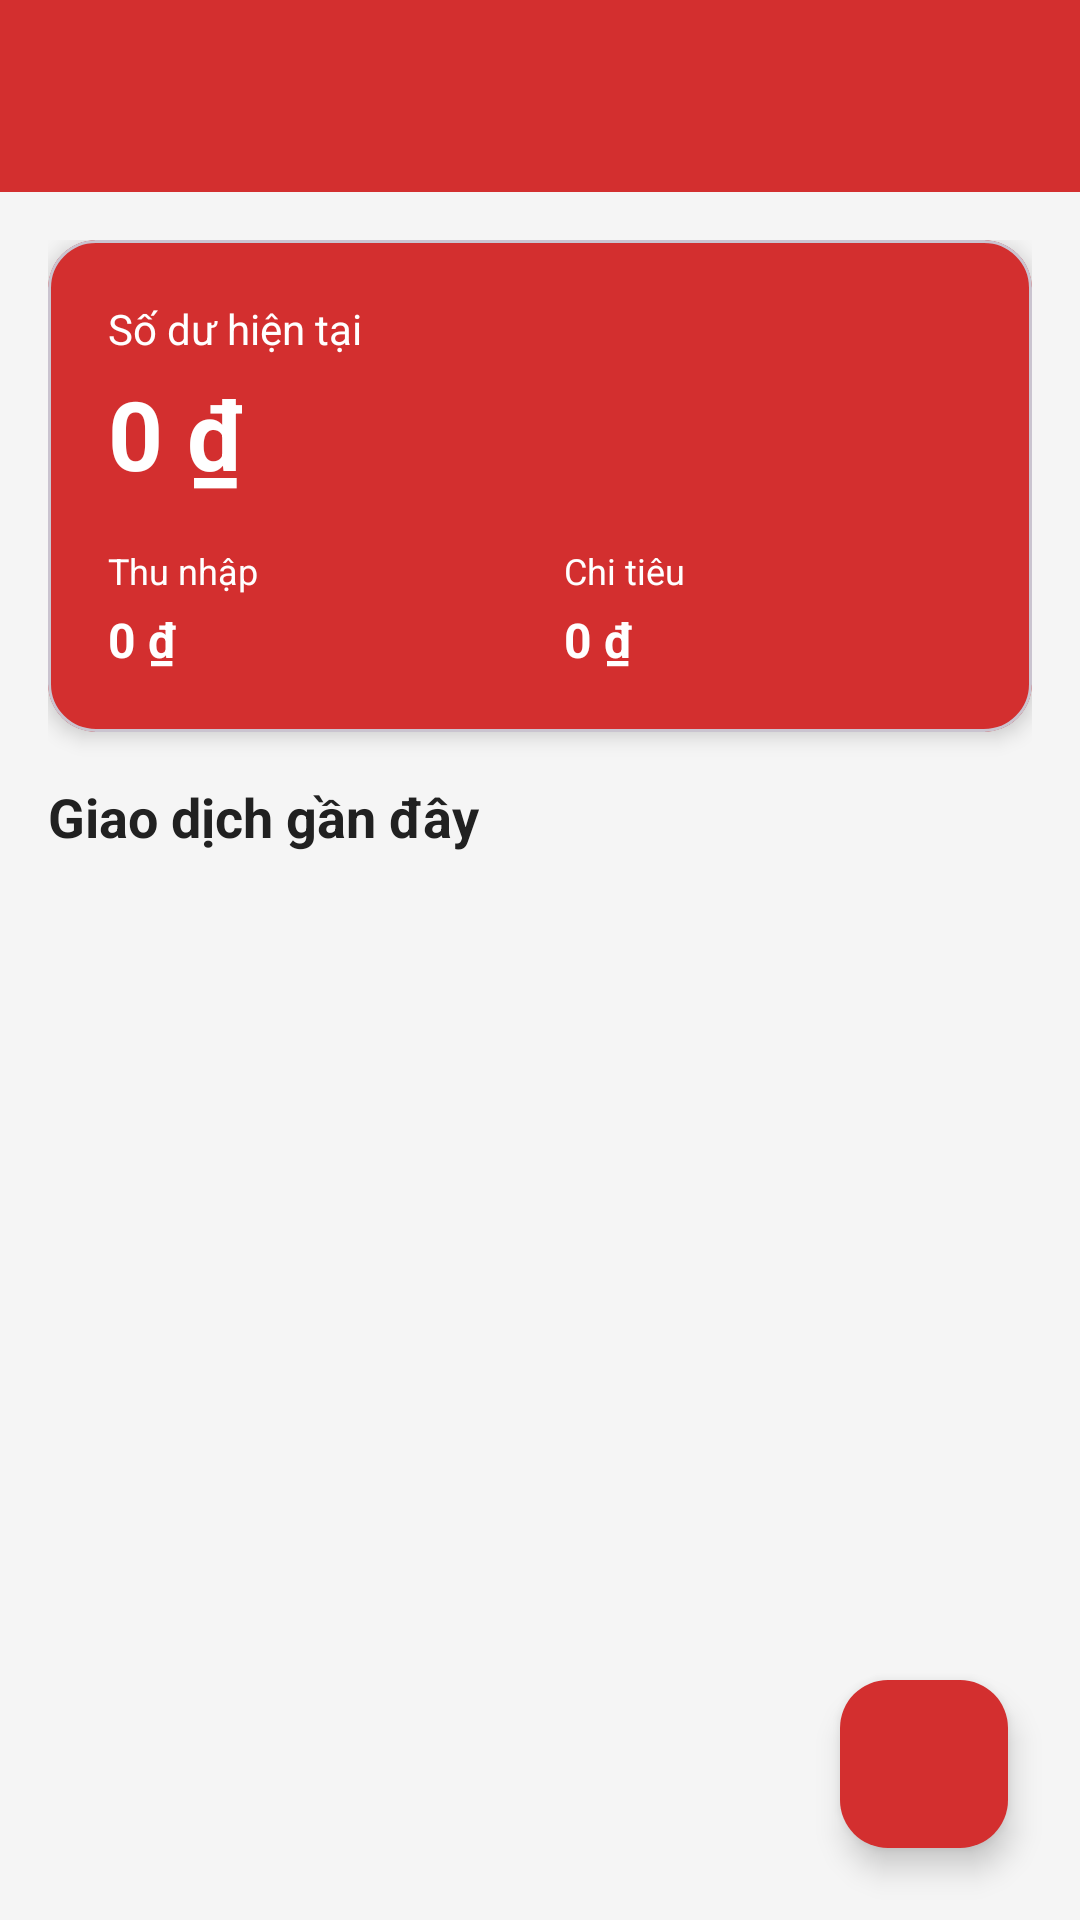

The Android layout XML behind this screen, and the referenced resources:
<!-- AndroidManifest.xml: application theme Theme.ExpenseManager -->
<!-- res/layout/activity_main.xml -->
<?xml version="1.0" encoding="utf-8"?>
<androidx.coordinatorlayout.widget.CoordinatorLayout xmlns:android="http://schemas.android.com/apk/res/android"
    xmlns:app="http://schemas.android.com/apk/res-auto"
    android:layout_width="match_parent"
    android:layout_height="match_parent"
    android:background="@color/background_light">

    <com.google.android.material.appbar.AppBarLayout
        android:layout_width="match_parent"
        android:layout_height="wrap_content"
        android:theme="@style/ThemeOverlay.AppCompat.Dark.ActionBar">

        <androidx.appcompat.widget.Toolbar
            android:id="@+id/toolbar"
            android:layout_width="match_parent"
            android:layout_height="?attr/actionBarSize"
            android:background="@color/primary_red"
            app:popupTheme="@style/ThemeOverlay.AppCompat.Light" />
    </com.google.android.material.appbar.AppBarLayout>

    <androidx.core.widget.NestedScrollView
        android:layout_width="match_parent"
        android:layout_height="match_parent"
        app:layout_behavior="@string/appbar_scrolling_view_behavior">

        <LinearLayout
            android:layout_width="match_parent"
            android:layout_height="wrap_content"
            android:orientation="vertical"
            android:padding="16dp">

            
            <com.google.android.material.card.MaterialCardView
                android:layout_width="match_parent"
                android:layout_height="wrap_content"
                app:cardCornerRadius="16dp"
                app:cardElevation="4dp"
                android:layout_marginBottom="16dp"
                app:cardBackgroundColor="@color/primary_red">

                <LinearLayout
                    android:layout_width="match_parent"
                    android:layout_height="wrap_content"
                    android:orientation="vertical"
                    android:padding="20dp">

                    <TextView
                        android:layout_width="wrap_content"
                        android:layout_height="wrap_content"
                        android:text="Số dư hiện tại"
                        android:textColor="@android:color/white"
                        android:textSize="14sp"
                        android:layout_marginBottom="4dp" />

                    <TextView
                        android:id="@+id/tvBalance"
                        android:layout_width="wrap_content"
                        android:layout_height="wrap_content"
                        android:text="0 ₫"
                        android:textColor="@android:color/white"
                        android:textSize="32sp"
                        android:textStyle="bold"
                        android:layout_marginBottom="16dp" />

                    <LinearLayout
                        android:layout_width="match_parent"
                        android:layout_height="wrap_content"
                        android:orientation="horizontal"
                        android:weightSum="2">

                        <LinearLayout
                            android:layout_width="0dp"
                            android:layout_height="wrap_content"
                            android:layout_weight="1"
                            android:orientation="vertical"
                            android:paddingEnd="8dp">

                            <TextView
                                android:layout_width="wrap_content"
                                android:layout_height="wrap_content"
                                android:text="Thu nhập"
                                android:textColor="@android:color/white"
                                android:textSize="12sp"
                                android:layout_marginBottom="4dp" />

                            <TextView
                                android:id="@+id/tvTotalIncome"
                                android:layout_width="wrap_content"
                                android:layout_height="wrap_content"
                                android:text="0 ₫"
                                android:textColor="@android:color/white"
                                android:textSize="16sp"
                                android:textStyle="bold" />
                        </LinearLayout>

                        <LinearLayout
                            android:layout_width="0dp"
                            android:layout_height="wrap_content"
                            android:layout_weight="1"
                            android:orientation="vertical"
                            android:paddingStart="8dp">

                            <TextView
                                android:layout_width="wrap_content"
                                android:layout_height="wrap_content"
                                android:text="Chi tiêu"
                                android:textColor="@android:color/white"
                                android:textSize="12sp"
                                android:layout_marginBottom="4dp" />

                            <TextView
                                android:id="@+id/tvTotalExpense"
                                android:layout_width="wrap_content"
                                android:layout_height="wrap_content"
                                android:text="0 ₫"
                                android:textColor="@android:color/white"
                                android:textSize="16sp"
                                android:textStyle="bold" />
                        </LinearLayout>
                    </LinearLayout>
                </LinearLayout>
            </com.google.android.material.card.MaterialCardView>

            
            <TextView
                android:layout_width="wrap_content"
                android:layout_height="wrap_content"
                android:text="Giao dịch gần đây"
                android:textSize="18sp"
                android:textStyle="bold"
                android:textColor="@color/text_primary"
                android:layout_marginBottom="12dp" />

            
            <androidx.recyclerview.widget.RecyclerView
                android:id="@+id/rvExpenses"
                android:layout_width="match_parent"
                android:layout_height="wrap_content"
                android:nestedScrollingEnabled="false" />

            
            <TextView
                android:id="@+id/tvEmptyState"
                android:layout_width="wrap_content"
                android:layout_height="wrap_content"
                android:text="Chưa có giao dịch nào.\nNhấn nút + để thêm giao dịch mới!"
                android:textSize="16sp"
                android:textColor="@color/text_secondary"
                android:gravity="center"
                android:layout_gravity="center"
                android:layout_marginTop="80dp"
                android:visibility="gone" />
        </LinearLayout>
    </androidx.core.widget.NestedScrollView>

    
    <com.google.android.material.floatingactionbutton.FloatingActionButton
        android:id="@+id/fabAdd"
        android:layout_width="wrap_content"
        android:layout_height="wrap_content"
        android:layout_gravity="bottom|end"
        android:layout_margin="24dp"
        android:src="@drawable/ic_add"
        app:backgroundTint="@color/primary_red"
        app:tint="@android:color/white" />
</androidx.coordinatorlayout.widget.CoordinatorLayout>
<!-- resources referenced by this layout -->
<resources>
  <color name="background_light">#F5F5F5</color>
  <color name="primary_red">#D32F2F</color>
  <color name="text_primary">#212121</color>
  <color name="text_secondary">#757575</color>
  <style name="Theme.ExpenseManager" parent="Base.Theme.ExpenseManager" />
  <style name="Base.Theme.ExpenseManager" parent="Theme.Material3.Light.NoActionBar">
          <item name="colorPrimary">@color/primary_red</item>
          <item name="colorPrimaryDark">@color/primary_red_dark</item>
          <item name="colorAccent">@color/accent_red</item>
          <item name="android:statusBarColor">@color/primary_red</item>
          <item name="android:windowLightStatusBar">false</item>
      </style>
  <color name="primary_red_dark">#B71C1C</color>
  <color name="accent_red">#FF5252</color>
</resources>
